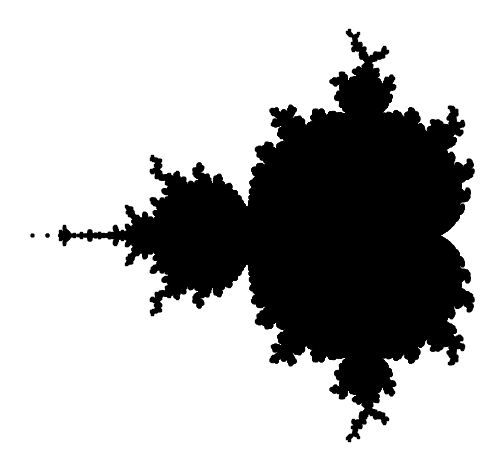

This chart was generated by the following Python code:
# z_0 = 0
# z_{n+1} = z^2_{n} + c

import numpy as np
import matplotlib.pyplot as plt


def z_rec(n, c):
    if n == 0:
        return 0
    else:
        return z_rec(n - 1, c) ** 2 + c


def z_lazy(c):
    z = 0
    while True:
        yield z
        z = z**2 + c


def complex_matrix(xmin, xmax, ymin, ymax, pixel_density):

    re = np.linspace(xmin, xmax, int((xmax - xmin) * pixel_density))

    im = np.linspace(ymin, ymax, int((ymax - ymin) * pixel_density))

    return re[np.newaxis, :] + im[:, np.newaxis] * 1j


def is_stable(c, num_iterations):
    z = 0
    for _ in range(num_iterations):
        # works even if c is a matrix because of numpy vectorization technique
        z = z**2 + c

    return abs(z) <= 2


def get_members(c, num_iterations):
    mask = is_stable(c, num_iterations)
    return c[mask]


def main():
    c = complex_matrix(-2, 0.5, -1.5, 1.5, pixel_density=1000)
    members = get_members(c, num_iterations=20)

    plt.scatter(members.real, members.imag, color="black", marker=",", s=1)
    plt.gca().set_aspect("equal")
    plt.axis("off")
    plt.tight_layout()
    plt.show()


if __name__ == "__main__":
    main()
